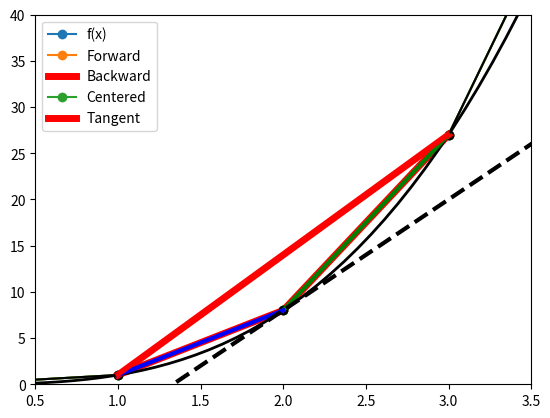

The script that saved this image:
%matplotlib inline
import numpy as np
import matplotlib.pyplot as plt

x_values = (0,1,2,3,4)
f_values = (0,1,8,27,64)

plt.plot(x_values,f_values,'-o');

plt.plot(x_values,f_values,'-o')
plt.plot(x_values[2:4],f_values[2:4],'-r',linewidth=5);

plt.plot(x_values,f_values,'-o')
plt.plot(x_values[1:3],f_values[1:3],'-r',linewidth=5);

plt.plot(x_values,f_values,'-ok')
plt.plot((x_values[1],x_values[3]),(f_values[1],f_values[3]),'-r',linewidth=5);

def f(x):
    return x**3

x = np.linspace(0,4)
tangent = 8 + 12*(x-2)
plt.plot(x,f(x),'k',linewidth=2)
plt.plot(x_values[2:4],f_values[2:4],'-g',linewidth=3)
plt.plot(x_values[1:3],f_values[1:3],'-b',linewidth=3)
plt.plot((x_values[1],x_values[3]),(f_values[1],f_values[3]),'-r',linewidth=3)
plt.plot(x,tangent,'--k',linewidth=3)
plt.legend(['f(x)','Forward','Backward','Centered','Tangent'],loc='best')
plt.axis((0.5,3.5,0,40));

x = 2.
df = 12.

print(' h    Approximation   Error')

for h in (0.1, 0.05, 0.025):
    forward = (f(x+h)-f(x))/h
    forward_error = forward - df
    print('%2.2f    %2.3f        %2.3f' % (h, forward, forward_error))

